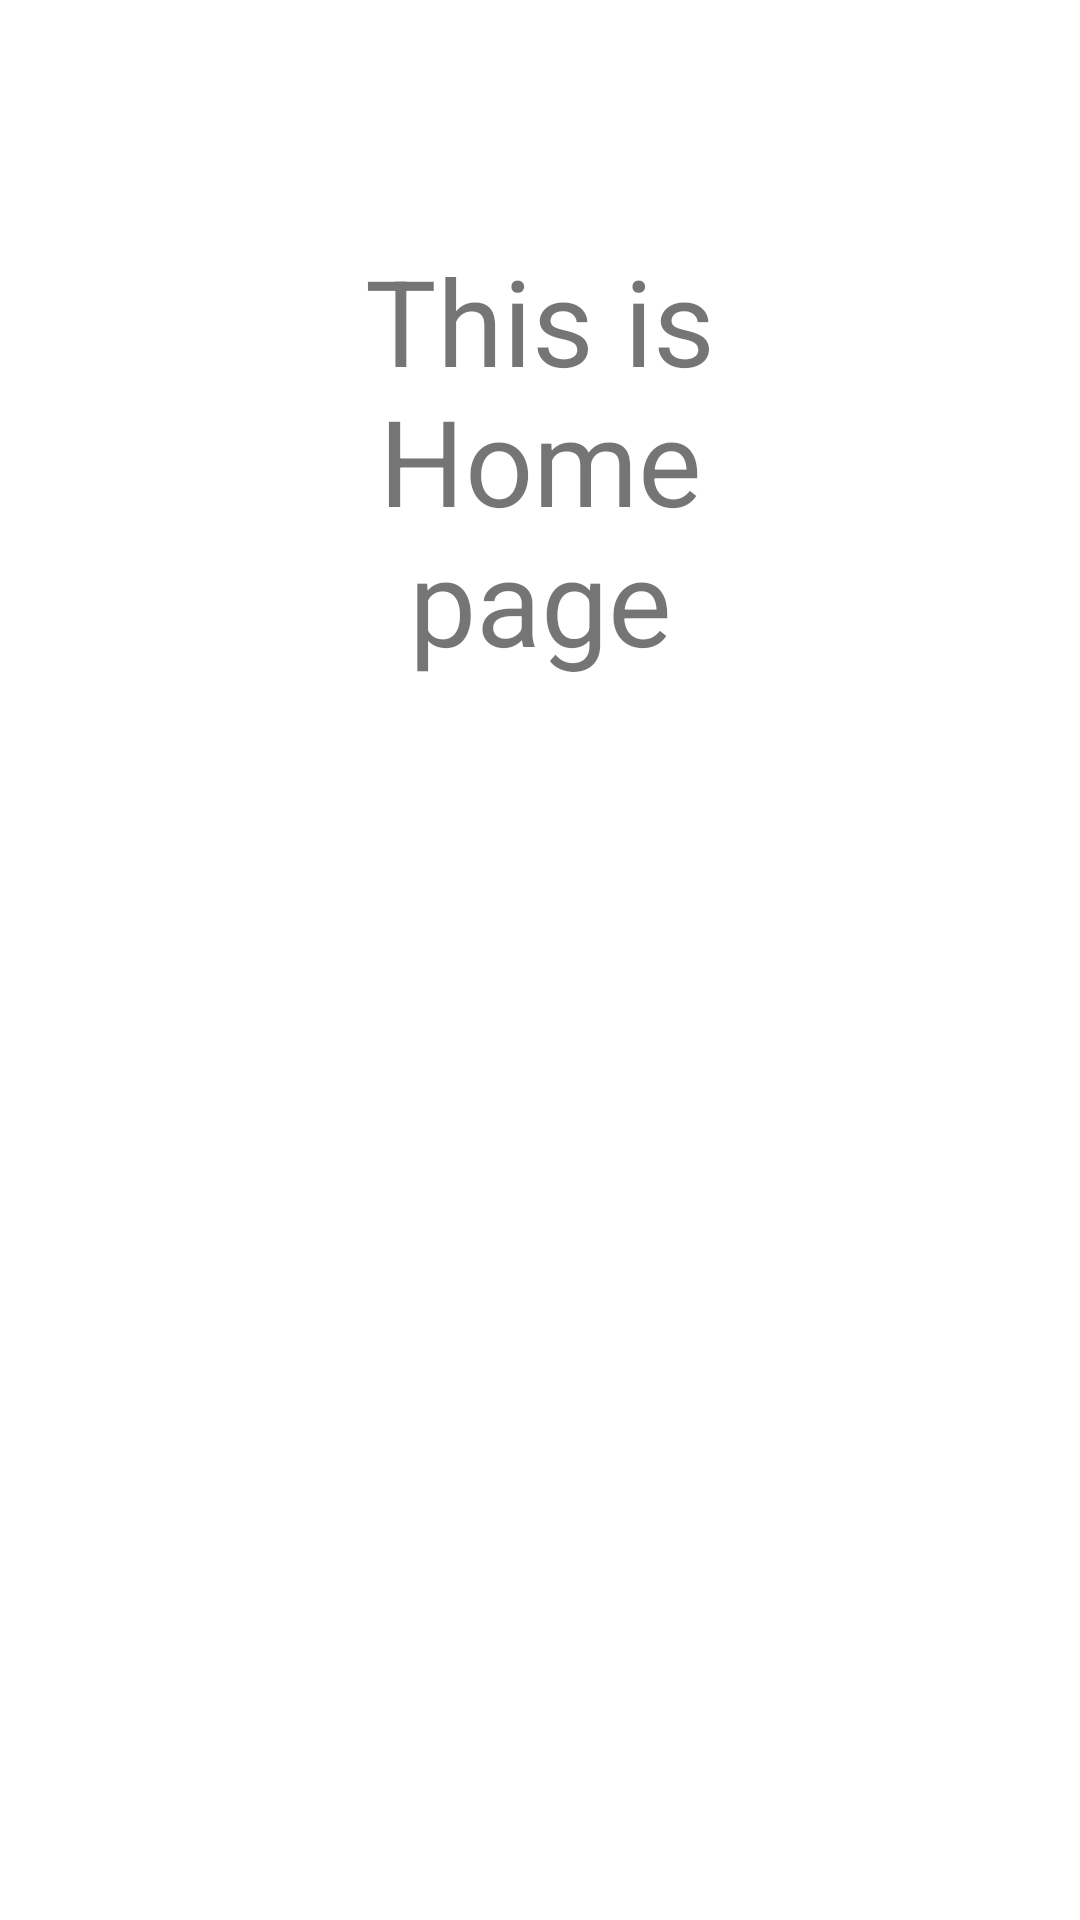

Here is an Android app screen rendered from its layout file. Give the layout XML and the strings, colors and styles it references.
<!-- AndroidManifest.xml: application theme AppTheme -->
<!-- res/layout/activity_home.xml -->
<?xml version="1.0" encoding="utf-8"?>
<LinearLayout xmlns:android="http://schemas.android.com/apk/res/android"
    xmlns:app="http://schemas.android.com/apk/res-auto"
    xmlns:tools="http://schemas.android.com/tools"
    android:layout_width="match_parent"
    android:layout_height="match_parent"
    android:background="@color/white"
    tools:context=".HomeActivity">
    <TextView
        android:padding="30dp"
        android:layout_margin="50dp"
        android:textSize="40sp"
        android:gravity="center"
        android:text="This is Home page"
        android:layout_width="match_parent"
        android:layout_height="wrap_content"/>

</LinearLayout>
<!-- resources referenced by this layout -->
<resources>
  <color name="white">#FFFFFFFF</color>
  <style name="AppTheme" parent="Theme.MaterialComponents.Light.DarkActionBar">
          
          <item name="colorPrimary">@color/colorPrimary</item>
          <item name="colorPrimaryDark">@color/colorPrimary</item>
          <item name="android:textColorPrimary">@color/black</item>
          <item name="colorAccent">@color/colorAccent</item>
          <item name="titleTextColor">@android:color/black</item>
          <item name="subtitleTextColor">@android:color/black</item>
          <item name="actionMenuTextColor">@color/black</item>
      </style>
  <color name="colorPrimary">#008577</color>
  <color name="black">#FF000000</color>
  <color name="colorAccent">#D81B60</color>
</resources>
